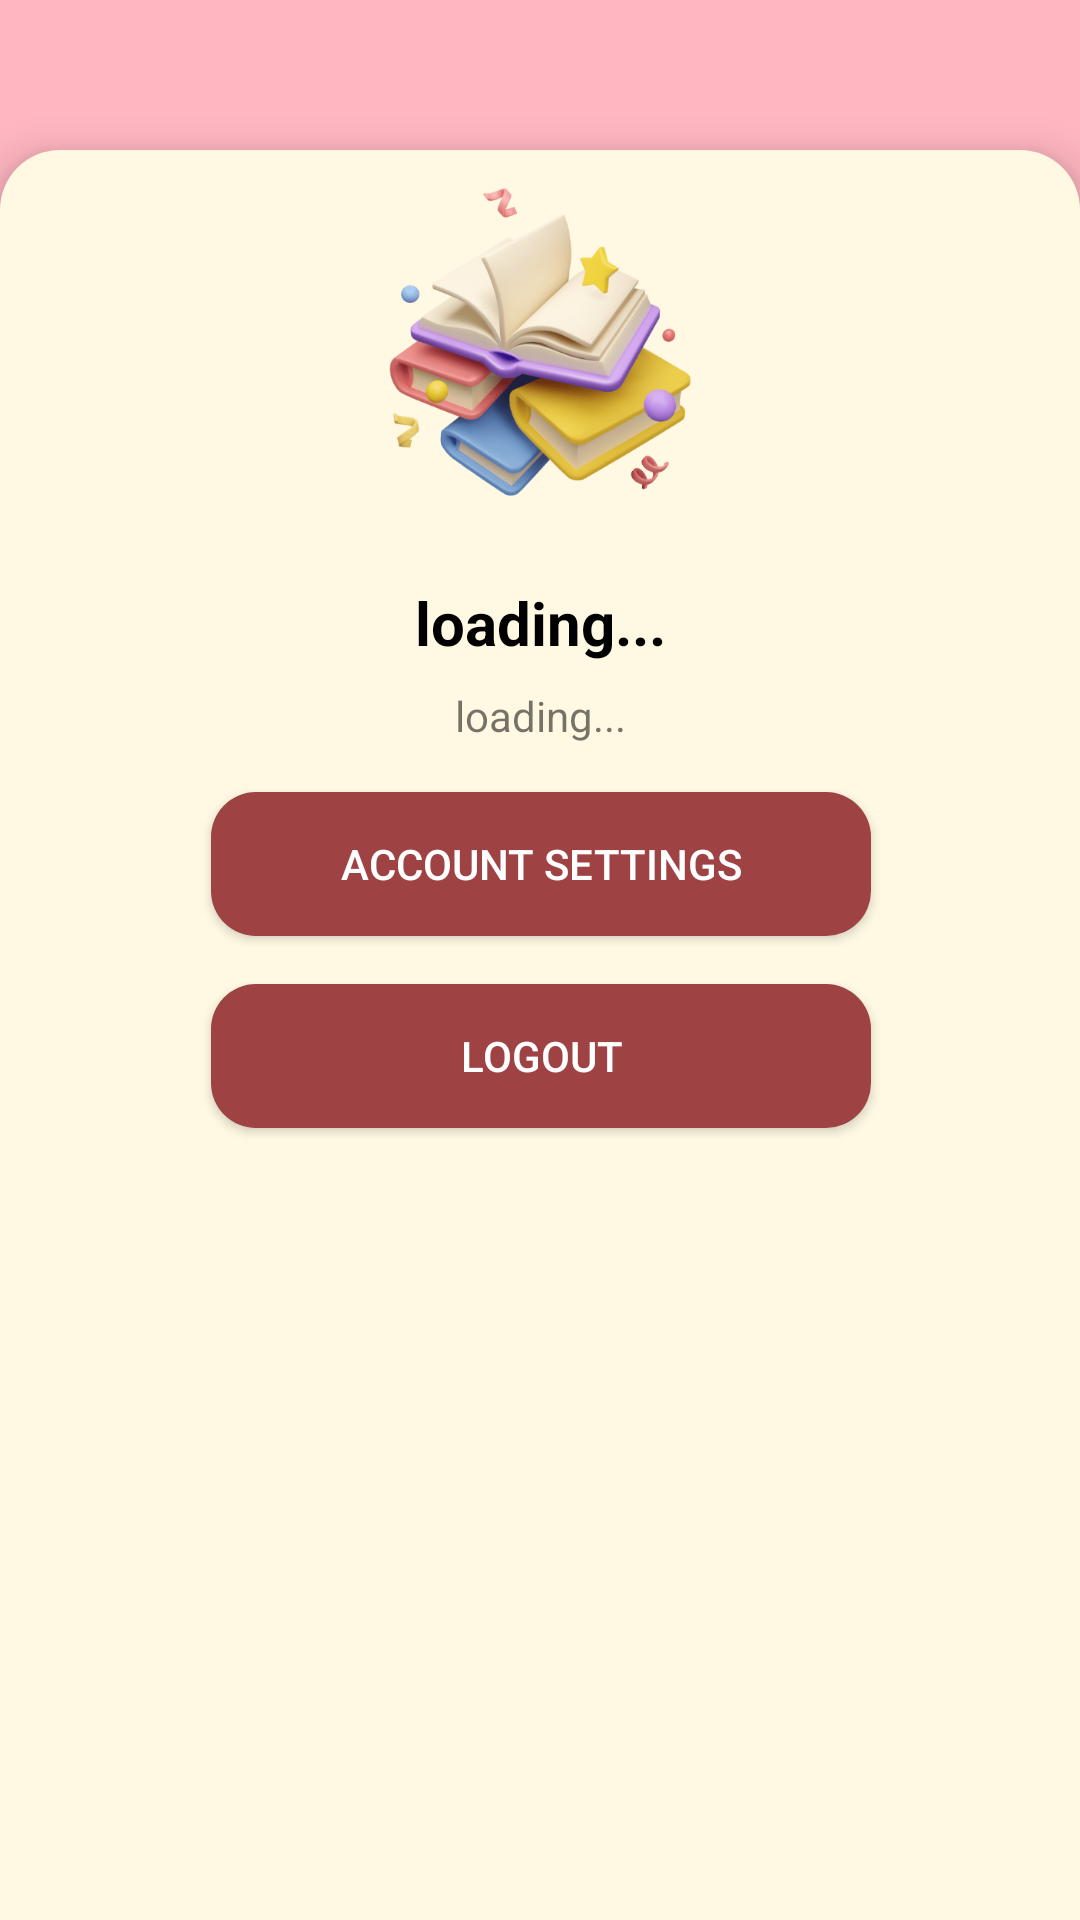

Write the Android layout XML for this screen, with the resource values it uses.
<!-- AndroidManifest.xml: application theme Theme.LoveDiary -->
<!-- res/layout/fragment_profile.xml -->
<?xml version="1.0" encoding="utf-8"?>
<androidx.constraintlayout.widget.ConstraintLayout xmlns:android="http://schemas.android.com/apk/res/android"
    xmlns:app="http://schemas.android.com/apk/res-auto"
    xmlns:tools="http://schemas.android.com/tools"
    android:layout_width="match_parent"
    android:layout_height="match_parent"
    android:background="@color/main_color">

    <androidx.constraintlayout.widget.ConstraintLayout
        android:layout_width="match_parent"
        android:layout_height="0dp"
        android:layout_marginTop="50dp"
        android:background="@drawable/container_main"
        android:elevation="8dp"
        app:layout_constraintBottom_toBottomOf="parent"
        app:layout_constraintEnd_toEndOf="parent"
        app:layout_constraintStart_toStartOf="parent"
        app:layout_constraintTop_toTopOf="parent"
        app:layout_constraintVertical_bias="1.0">

        <ImageView
            android:id="@+id/profile_image"
            android:layout_width="128dp"
            android:layout_height="128dp"
            app:layout_constraintEnd_toEndOf="parent"
            app:layout_constraintStart_toStartOf="parent"
            app:layout_constraintTop_toTopOf="parent"
            app:srcCompat="@drawable/notelogo" />

        <TextView
            android:id="@+id/profile_username"
            android:layout_width="wrap_content"
            android:layout_height="wrap_content"
            android:layout_margin="16dp"
            android:text="loading..."
            android:textColor="@color/black"
            android:textSize="20sp"
            android:textStyle="bold"
            app:layout_constraintEnd_toEndOf="parent"
            app:layout_constraintStart_toStartOf="parent"
            app:layout_constraintTop_toBottomOf="@+id/profile_image" />

        <TextView
            android:id="@+id/profile_code"
            android:layout_width="wrap_content"
            android:layout_height="wrap_content"
            android:layout_marginTop="8dp"
            android:text="loading..."
            app:layout_constraintEnd_toEndOf="@+id/profile_username"
            app:layout_constraintStart_toStartOf="@+id/profile_username"
            app:layout_constraintTop_toBottomOf="@+id/profile_username" />

        <androidx.appcompat.widget.AppCompatButton
            android:id="@+id/profile_account_button"
            android:layout_width="220dp"
            android:layout_height="wrap_content"
            android:layout_marginTop="16dp"
            android:background="@drawable/btn_secondary"
            android:text="Account Settings"
            android:textColor="@color/white"
            app:layout_constraintEnd_toEndOf="@+id/profile_code"
            app:layout_constraintStart_toStartOf="@+id/profile_code"
            app:layout_constraintTop_toBottomOf="@+id/profile_code" />

        <androidx.appcompat.widget.AppCompatButton
            android:id="@+id/profile_logout_button"
            android:layout_width="220dp"
            android:layout_height="wrap_content"
            android:layout_marginTop="16dp"
            android:background="@drawable/btn_secondary"
            android:text="Logout"
            android:textColor="@color/white"
            app:layout_constraintEnd_toEndOf="@+id/profile_account_button"
            app:layout_constraintStart_toStartOf="@+id/profile_account_button"
            app:layout_constraintTop_toBottomOf="@+id/profile_account_button" />

    </androidx.constraintlayout.widget.ConstraintLayout>
</androidx.constraintlayout.widget.ConstraintLayout>
<!-- resources referenced by this layout -->
<resources>
  <color name="black">#FF000000</color>
  <color name="main_color">#FFB6C1</color>
  <color name="white">#FFFFFFFF</color>
  <!-- drawable btn_secondary (drawable) -->
  <?xml version="1.0" encoding="utf-8"?>
  <shape xmlns:android="http://schemas.android.com/apk/res/android"
      android:shape="rectangle">
      <solid android:color="@color/secondary_color" />
      <corners android:radius="15dp"/>
  </shape>
  <!-- drawable container_main (drawable) -->
  <?xml version="1.0" encoding="utf-8"?>
  <shape xmlns:android="http://schemas.android.com/apk/res/android"
      android:shape="rectangle">
      <solid android:color="@color/container_color" />
      <corners android:topLeftRadius="20dp"
          android:topRightRadius="20dp"/>
  </shape>
  <!-- drawable notelogo: png bitmap (drawable, 171447 bytes) -->
  <style name="Theme.LoveDiary" parent="Theme.MaterialComponents.DayNight.NoActionBar">
          
          <item name="colorPrimary">@color/purple_500</item>
          <item name="colorPrimaryVariant">@color/purple_700</item>
          <item name="colorOnPrimary">@color/white</item>
          
          <item name="colorSecondary">@color/teal_200</item>
          <item name="colorSecondaryVariant">@color/teal_700</item>
          <item name="colorOnSecondary">@color/black</item>
          
          <item name="android:statusBarColor" tools:targetApi="21">?attr/colorPrimaryVariant</item>
          
      </style>
  <color name="secondary_color">#9E4244</color>
  <color name="container_color">#FFF9E3</color>
  <color name="purple_500">#F01F1F</color>
  <color name="purple_700">#FFB6C1</color>
  <color name="teal_200">#FF03DAC5</color>
  <color name="teal_700">#FF018786</color>
</resources>
